Dataset: pro_con_rec (GitHub, Dianaaaa/bottle-caps-recognition). Classes: cons, pros.

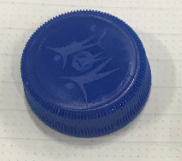
Label: pros

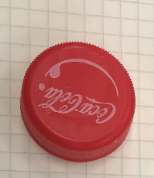
Label: pros

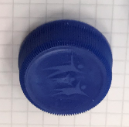
Label: pros

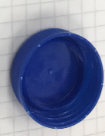
Label: cons

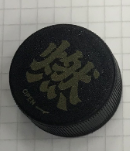
Label: pros

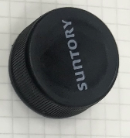
Label: pros
